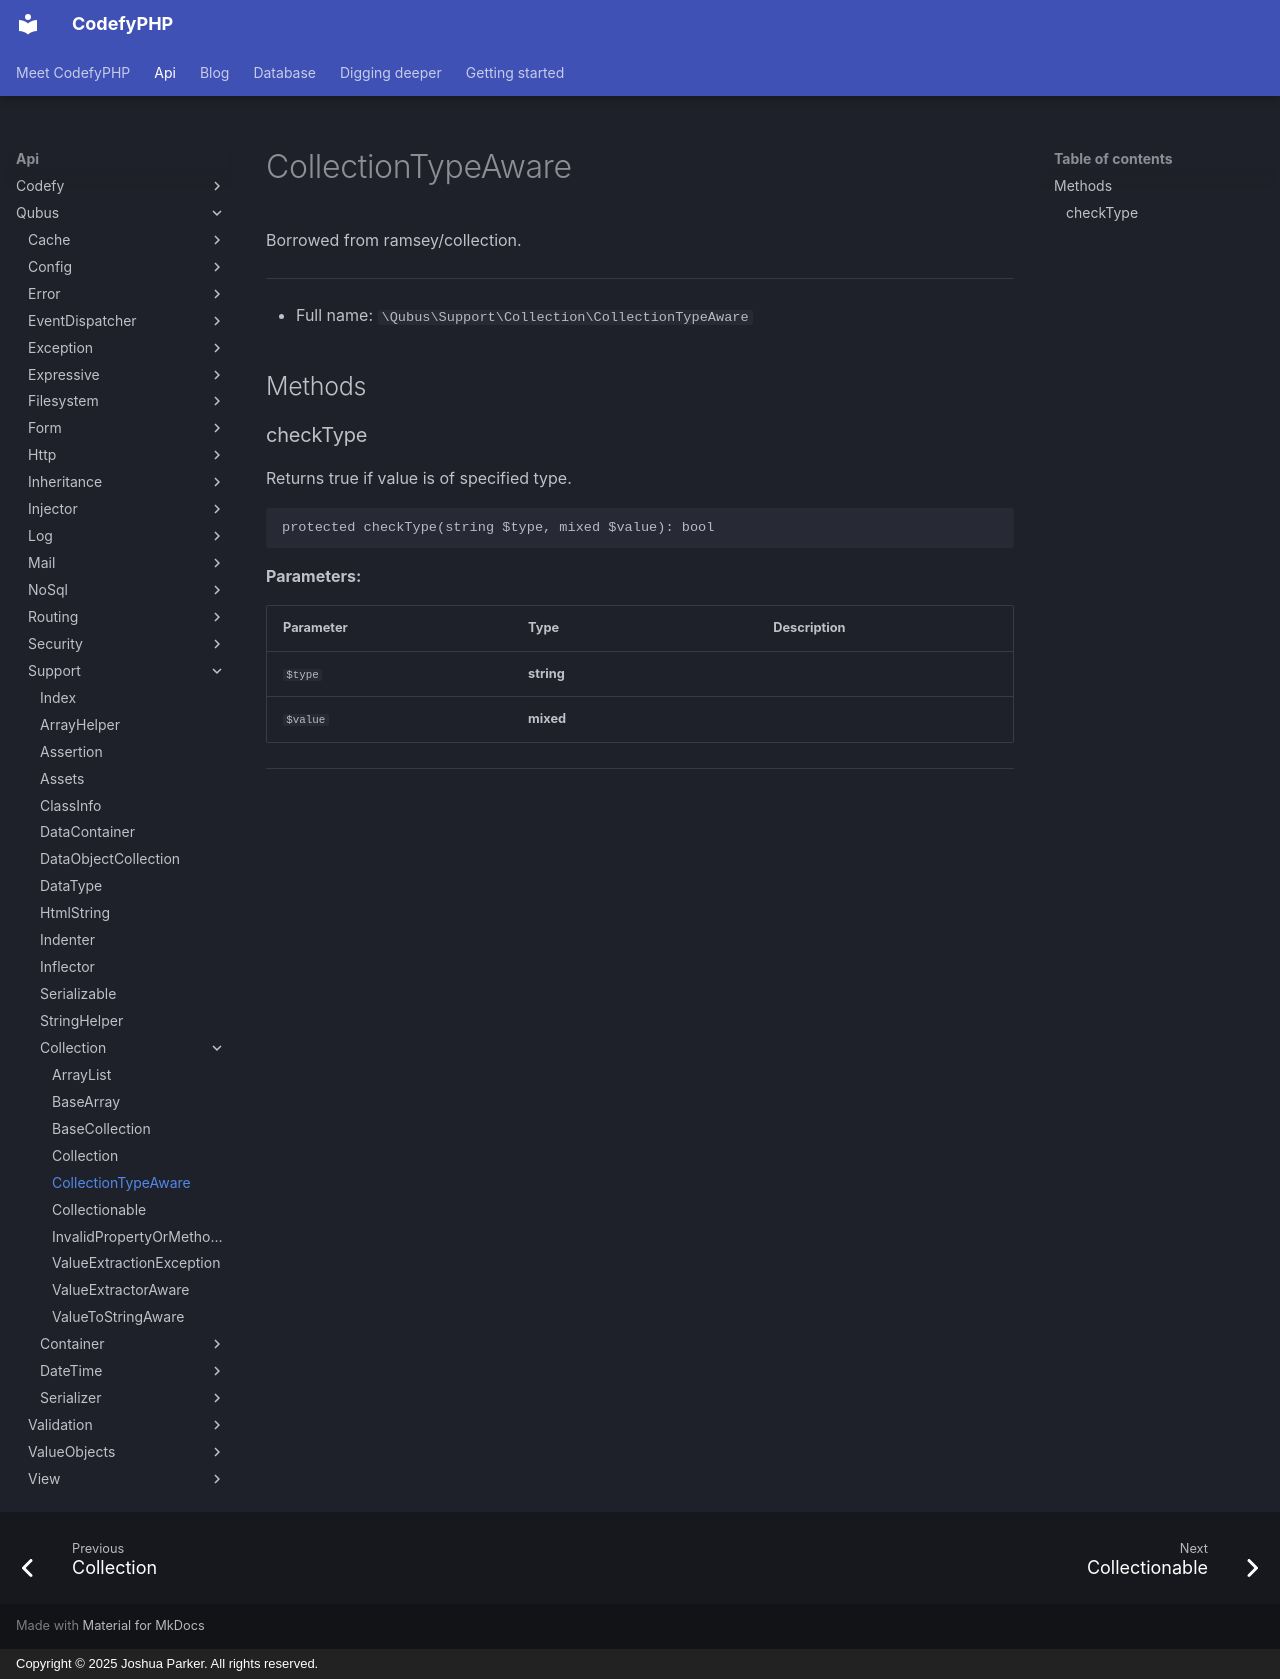

repository: codefyphp/docs · page: api/Qubus/Support/Collection/CollectionTypeAware/index.html · generator: mkdocs · copyright: Copyright © 2025 Joshua Parker. All rights reserved.

# CollectionTypeAware

Borrowed from ramsey/collection.

***

* Full name: `\Qubus\Support\Collection\CollectionTypeAware`

## Methods

### checkType

Returns true if value is of specified type.

```php
protected checkType(string $type, mixed $value): bool
```

**Parameters:**

| Parameter | Type       | Description |
|-----------|------------|-------------|
| `$type`   | **string** |             |
| `$value`  | **mixed**  |             |

***
